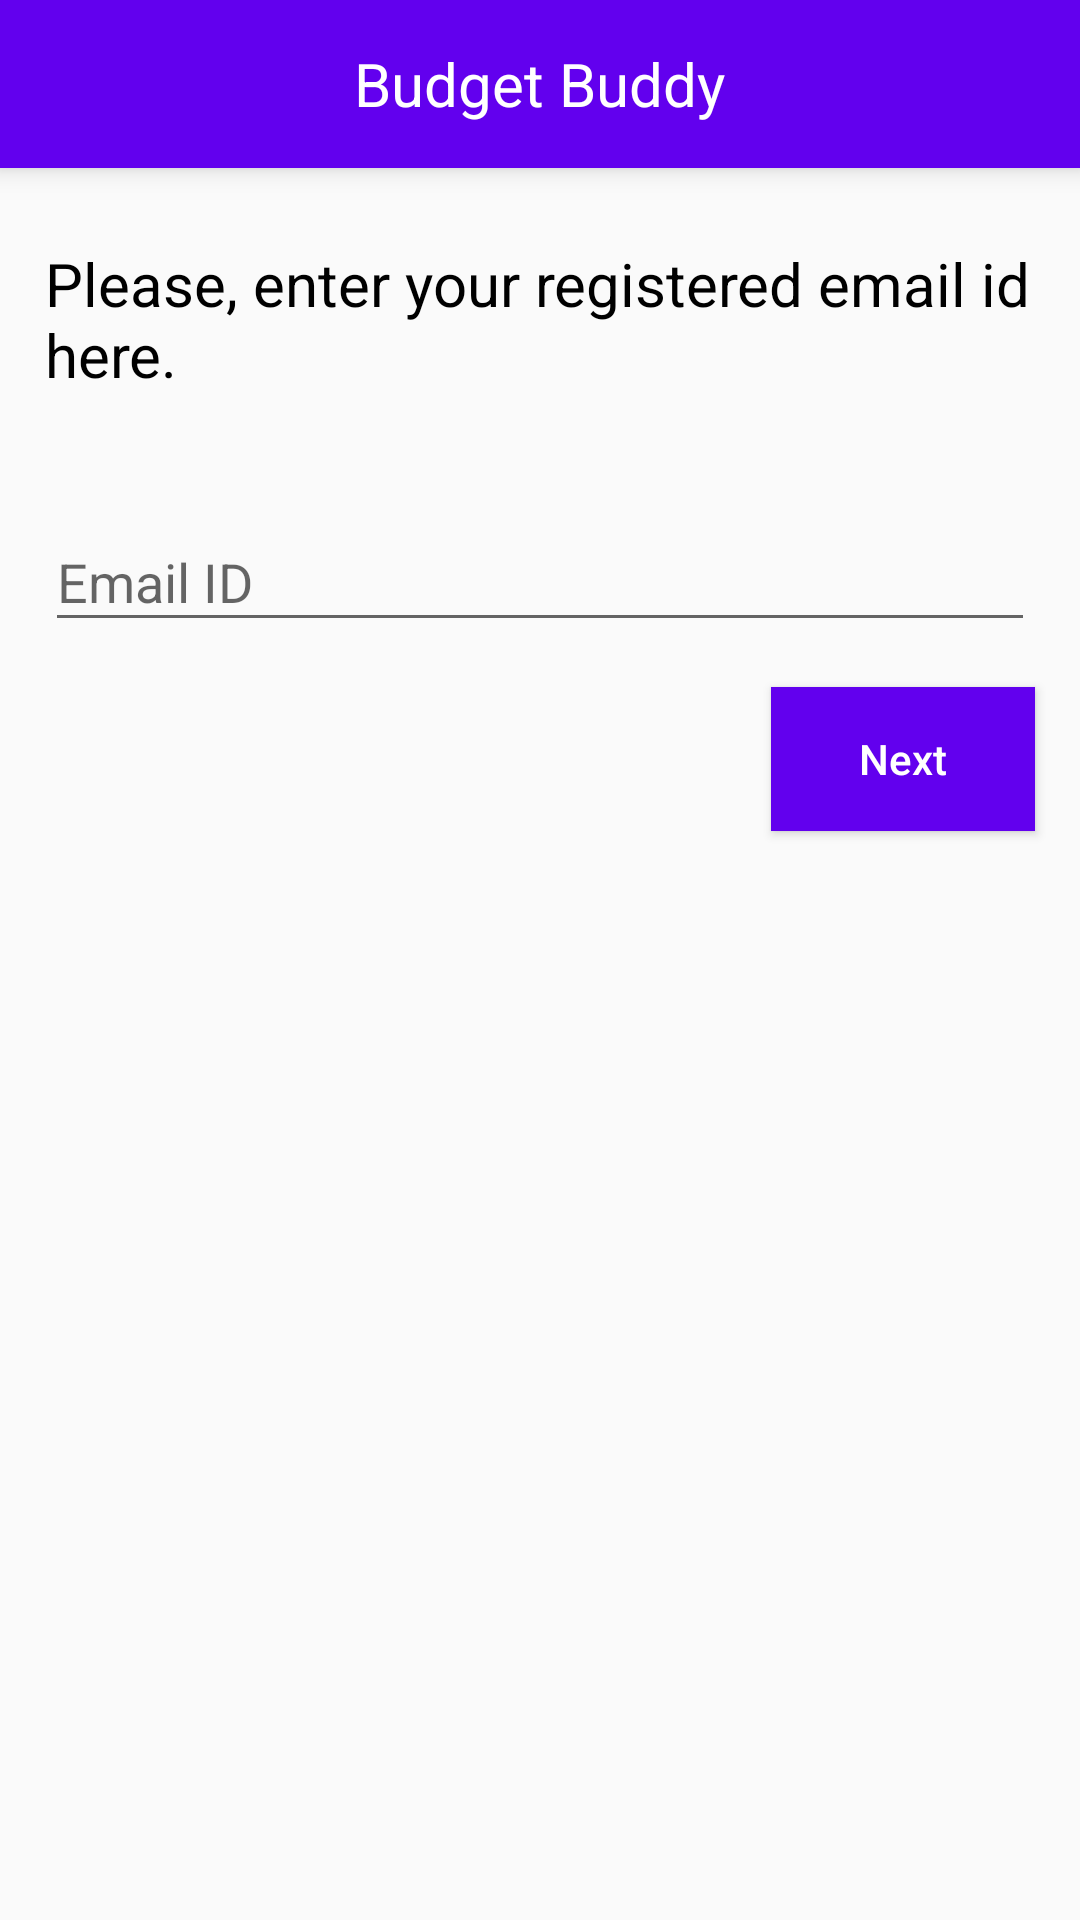

Android layout source for this screen:
<!-- AndroidManifest.xml: application theme AppTheme -->
<!-- res/layout/act_forgot_pass.xml -->
<?xml version="1.0" encoding="utf-8"?>
<LinearLayout xmlns:android="http://schemas.android.com/apk/res/android"
    xmlns:app="http://schemas.android.com/apk/res-auto"
    xmlns:tools="http://schemas.android.com/tools"
    android:layout_width="match_parent"
    android:orientation="vertical"
    android:layout_height="match_parent"
    tools:context=".activities.ActForgotPass">
    <com.google.android.material.appbar.AppBarLayout
        android:id="@+id/appbarLayout"
        android:layout_width="match_parent"
        android:layout_height="wrap_content"
        android:background="@color/white"
        android:fitsSystemWindows="true"
        android:translationZ="5dp"
        app:elevation="5dp"
        app:layout_constraintStart_toEndOf="parent"
        app:layout_constraintStart_toStartOf="parent">
        <androidx.appcompat.widget.Toolbar
            android:layout_width="match_parent"
            android:layout_height="?android:attr/actionBarSize"
            android:background="@color/colorPrimary"
            android:gravity="center_vertical"
            app:contentInsetStart="0dp">
            <RelativeLayout
                android:layout_width="match_parent"
                android:layout_height="wrap_content">
                <ImageView
                    android:id="@+id/imgBack"
                    android:layout_width="45dp"
                    android:layout_height="45dp"
                    android:layout_alignParentLeft="true"
                    android:layout_centerVertical="true"
                    android:padding="10dp"
                    android:src="@drawable/ic_left_arrow"
                    android:visibility="gone"
                    tools:visibility="visible"
                    app:tint="@color/white" />
                <ImageView
                    android:id="@+id/imgMenu"
                    android:layout_width="45dp"
                    android:layout_height="45dp"
                    android:layout_centerVertical="true"
                    android:layout_toRightOf="@id/imgBack"
                    android:padding="10dp"
                    android:visibility="gone"
                    tools:visibility="visible"
                    android:src="@drawable/ic_menu"
                    app:tint="@color/white" />
                <TextView
                    android:id="@+id/txtTitle"
                    android:layout_width="wrap_content"
                    android:layout_height="wrap_content"
                    android:layout_centerInParent="true"
                    android:layout_centerVertical="true"
                    android:singleLine="true"
                    android:text="@string/app_name"
                    android:textColor="@color/white"
                    android:textSize="@dimen/big_text" />
                <ImageView
                    android:id="@+id/imgAdd"
                    android:layout_width="45dp"
                    android:layout_height="45dp"
                    android:layout_alignParentRight="true"
                    android:layout_centerVertical="true"
                    android:layout_gravity="right"
                    android:padding="10dp"
                    android:src="@drawable/ic_plus"
                    android:visibility="gone"
                    tools:visibility="visible"
                    app:tint="@color/white" />
            </RelativeLayout>
        </androidx.appcompat.widget.Toolbar>
    </com.google.android.material.appbar.AppBarLayout>
    <LinearLayout
        android:id="@+id/enter_email_layout"
        android:layout_width="match_parent"
        android:layout_height="wrap_content"
        android:orientation="vertical">
        <TextView
            android:layout_marginTop="25dp"
            android:layout_marginStart="15dp"
            android:layout_width="match_parent"
            android:layout_height="wrap_content"
            android:text="Please, enter your registered email id here."
            android:textColor="@color/black"
            android:textSize="20sp" />
        <com.google.android.material.textfield.TextInputLayout
            android:id="@+id/edt_fg_email_id"
            android:layout_width="match_parent"
            android:layout_height="wrap_content"
            android:layout_marginStart="15dp"
            android:layout_marginTop="30dp"
            android:layout_marginEnd="15dp">
            <com.google.android.material.textfield.TextInputEditText
                android:layout_width="match_parent"
                android:layout_height="wrap_content"
                android:hint="@string/email_id"
                android:inputType="textEmailAddress" />
        </com.google.android.material.textfield.TextInputLayout>
        <Button
            android:id="@+id/btn_fg_next"
            android:layout_margin="15dp"
            android:layout_gravity="end"
            android:textColor="@color/white"
            android:textAllCaps="false"
            android:text="Next"
            android:background="@color/colorPrimary"
            android:layout_width="wrap_content"
            android:layout_height="wrap_content"/>
    </LinearLayout>
    <LinearLayout
        tools:visibility="visible"
        android:visibility="gone"
        android:id="@+id/ans_layout"
        android:orientation="vertical"
        android:layout_width="match_parent"
        android:layout_height="wrap_content">
        <TextView
            android:id="@+id/txtQuestion"
            android:layout_marginTop="25dp"
            android:layout_marginStart="15dp"
            android:layout_marginEnd="15dp"
            android:textSize="20sp"
            android:textColor="@color/black"
            android:text="Your Question"
            android:layout_width="match_parent"
            android:layout_height="wrap_content"/>
        <com.google.android.material.textfield.TextInputLayout
            android:id="@+id/edt_fg_ans"
            android:layout_width="match_parent"
            android:layout_height="wrap_content"
            android:layout_marginStart="15dp"
            android:layout_marginTop="30dp"
            android:layout_marginEnd="15dp">
            <com.google.android.material.textfield.TextInputEditText
                android:layout_width="match_parent"
                android:layout_height="wrap_content"
                android:hint="Write your answer..."
                android:inputType="textEmailAddress" />
        </com.google.android.material.textfield.TextInputLayout>
        <Button
            android:id="@+id/btn_fg_done"
            android:layout_margin="15dp"
            android:layout_gravity="end"
            android:textColor="@color/white"
            android:textAllCaps="false"
            android:text="Done"
            android:background="@color/colorPrimary"
            android:layout_width="wrap_content"
            android:layout_height="wrap_content"/>
    </LinearLayout>
</LinearLayout>
<!-- resources referenced by this layout -->
<resources>
  <color name="black">#000000</color>
  <color name="colorPrimary">#6200EE</color>
  <color name="white">#ffffff</color>
  <dimen name="big_text">20sp</dimen>
  <!-- drawable ic_left_arrow: png bitmap (drawable-v24, 606 bytes) -->
  <!-- drawable ic_menu: png bitmap (drawable-v24, 524 bytes) -->
  <!-- drawable ic_plus: png bitmap (drawable-v24, 1804 bytes) -->
  <string name="app_name">Budget Buddy</string>
  <string name="email_id">Email ID</string>
  <style name="AppTheme" parent="Theme.AppCompat.Light.NoActionBar">
          
          <item name="colorPrimary">@color/colorPrimary</item>
          <item name="colorPrimaryDark">@color/colorPrimaryDark</item>
          <item name="colorAccent">@color/colorAccent</item>
      </style>
  <color name="colorPrimaryDark">#3700B3</color>
  <color name="colorAccent">#03DAC5</color>
</resources>
